Dataset: dataset (GitHub, cony-su/Detecci-n-Fatiga). Classes: obstruido, abierto, cerrado.

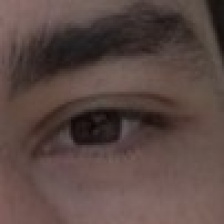
Label: abierto

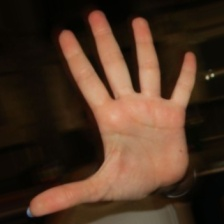
Label: obstruido

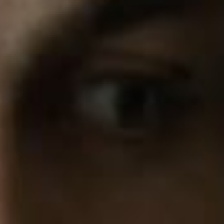
Label: abierto

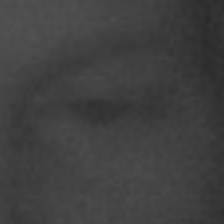
Label: cerrado

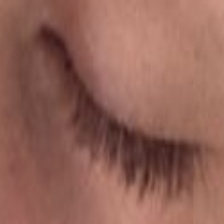
Label: cerrado

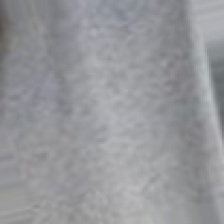
Label: obstruido
